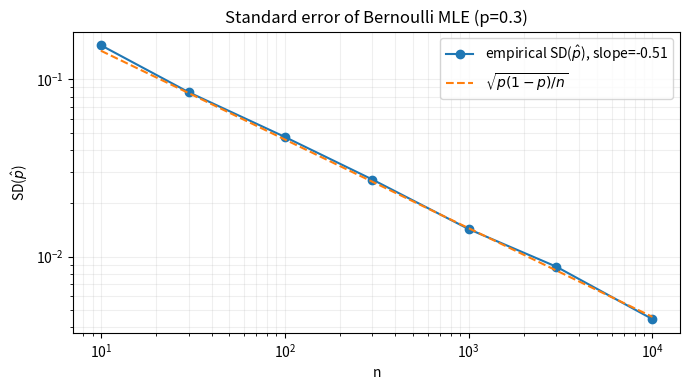

The matplotlib source for this figure:
"""Empirical 1/sqrt(n) scaling of the Bernoulli MLE's standard error.

For each n, draw `n_repeats` datasets of size n, compute p_hat for each,
and record the standard deviation of p_hat across repeats. Plot SD vs n on
log-log axes; the slope should be -0.5, matching SE = sqrt(p(1-p)/n).

Solution to Exercise 3 of Chapter 2.
"""

import numpy as np
import matplotlib.pyplot as plt


def empirical_se(p_true, n, n_repeats, rng):
    """Std. dev. of p_hat = sample mean across `n_repeats` Bernoulli(p_true)
    samples of size n."""
    samples = rng.binomial(1, p_true, size=(n_repeats, n))
    p_hats = samples.mean(axis=1)
    return p_hats.std(ddof=1)


def main():
    rng = np.random.default_rng(seed=42)
    p_true = 0.3
    ns = np.array([10, 30, 100, 300, 1000, 3000, 10_000])
    n_repeats = 500

    ses = np.array([empirical_se(p_true, n, n_repeats, rng) for n in ns])
    theoretical = np.sqrt(p_true * (1 - p_true) / ns)

    # Linear fit on log-log to read off the slope.
    slope, intercept = np.polyfit(np.log(ns), np.log(ses), 1)
    print(f"Empirical slope on log-log: {slope:.3f}  (theory: -0.5)")

    fig, ax = plt.subplots(figsize=(7, 4))
    ax.loglog(ns, ses, "o-", label=f"empirical SD($\\hat p$), slope={slope:.2f}")
    ax.loglog(ns, theoretical, "--", label=r"$\sqrt{p(1-p)/n}$")
    ax.set(xlabel="n", ylabel=r"SD($\hat p$)",
           title=f"Standard error of Bernoulli MLE (p={p_true})")
    ax.grid(which="both", alpha=0.2)
    ax.legend()
    fig.tight_layout()
    plt.show()


if __name__ == "__main__":
    main()
